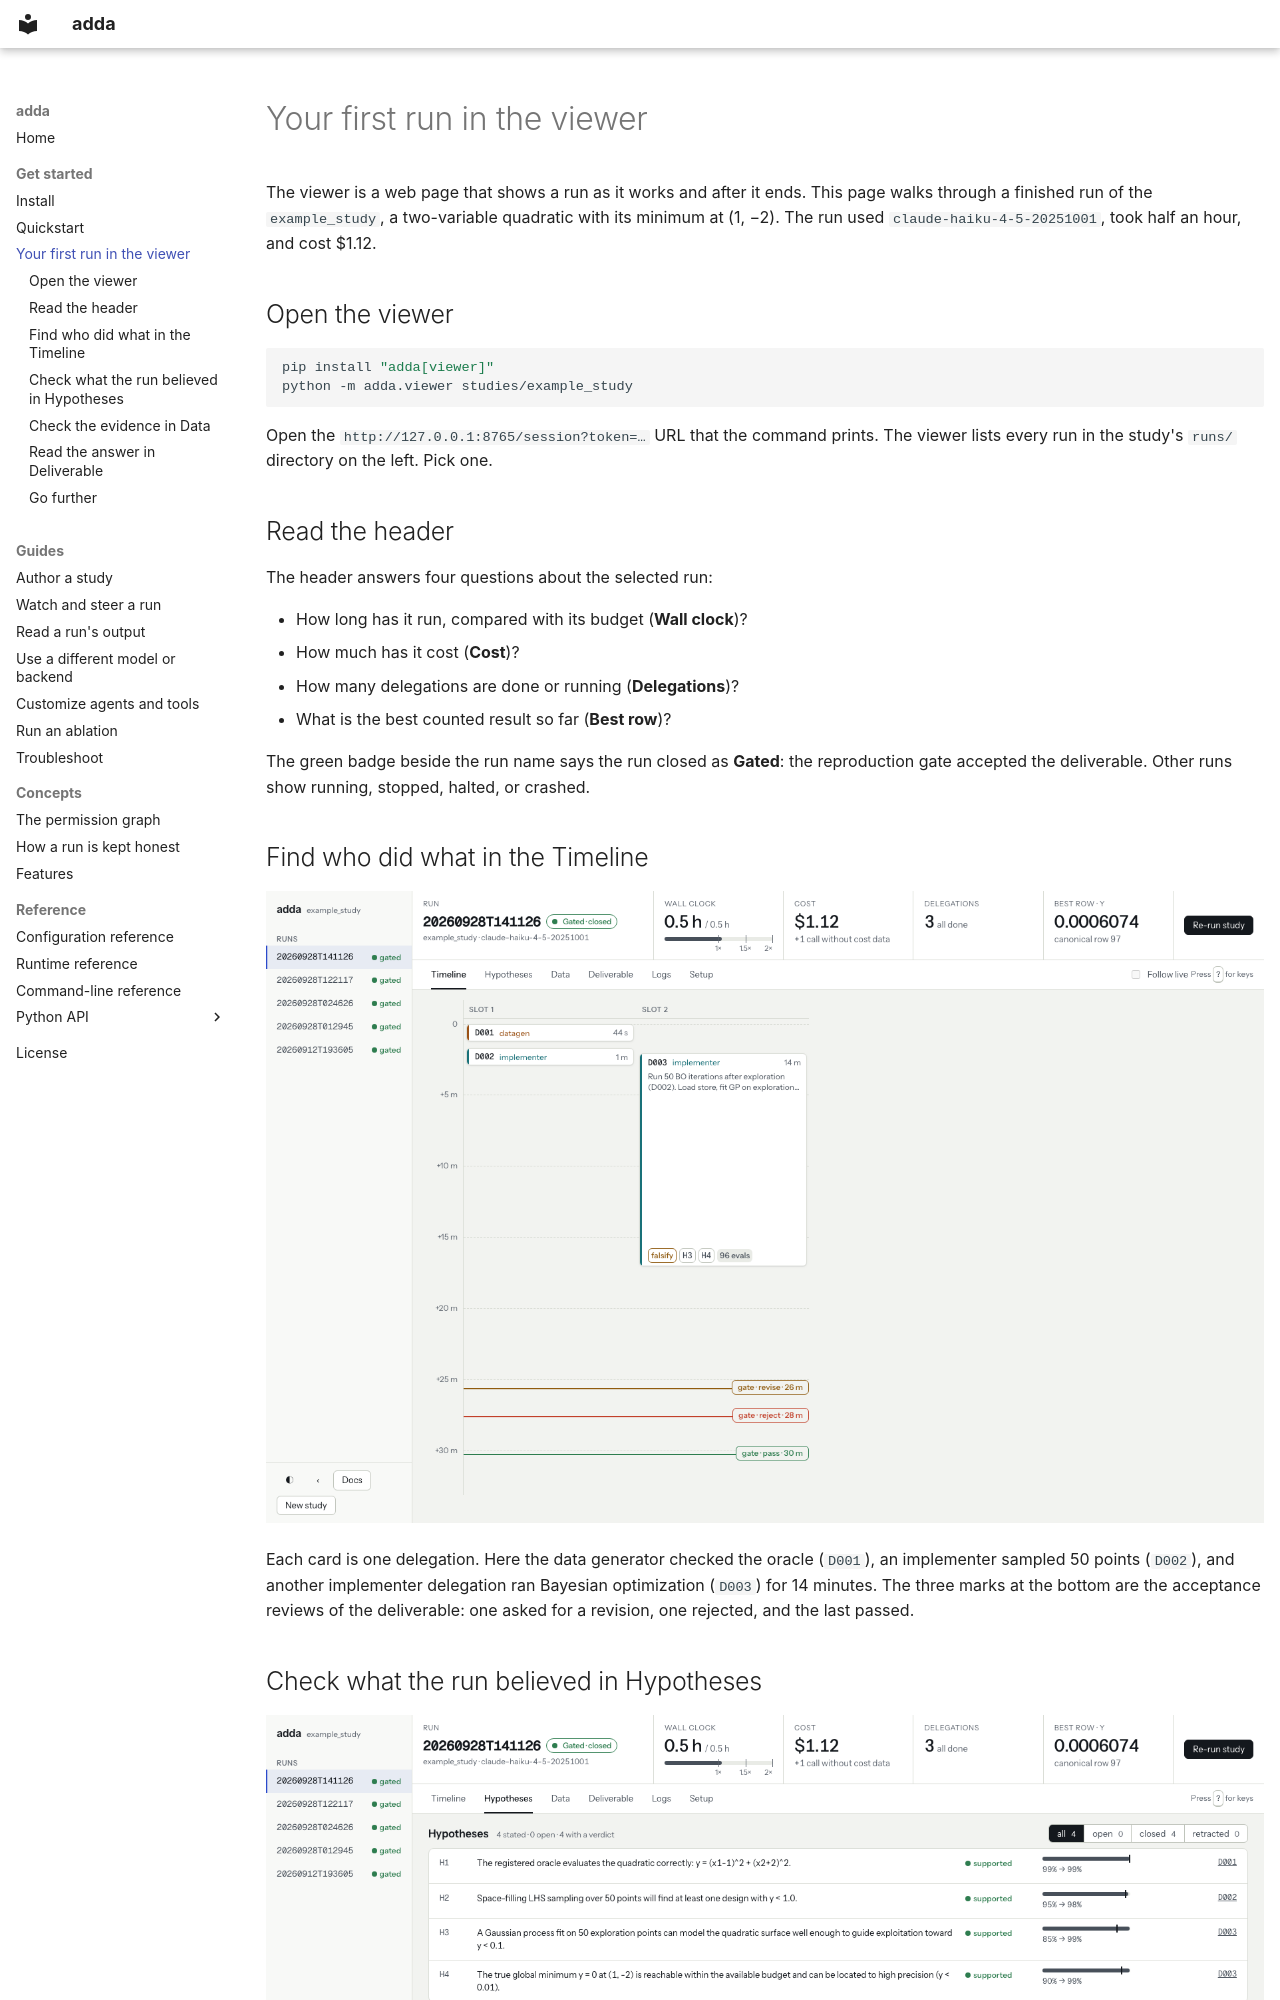

repository: bessagroup/adda · page: first-run-in-the-viewer/index.html · generator: mkdocs

# Your first run in the viewer

The viewer is a web page that shows a run as it works and after it ends. This
page walks through a finished run of the `example_study`, a two-variable
quadratic with its minimum at (1, −2). The run used `claude-haiku-4-5-20251001`,
took half an hour, and cost $1.12.

## Open the viewer

```bash
pip install "adda[viewer]"
python -m adda.viewer studies/example_study
```

Open the `http://127.0.0.1:8765/session?token=…` URL that the command prints.
The viewer lists every run in the study's `runs/` directory on the left. Pick
one.

## Read the header

The header answers four questions about the selected run:

- How long has it run, compared with its budget (**Wall clock**)?
- How much has it cost (**Cost**)?
- How many delegations are done or running (**Delegations**)?
- What is the best counted result so far (**Best row**)?

The green badge beside the run name says the run closed as **Gated**: the
reproduction gate accepted the deliverable. Other runs show running, stopped,
halted, or crashed.
